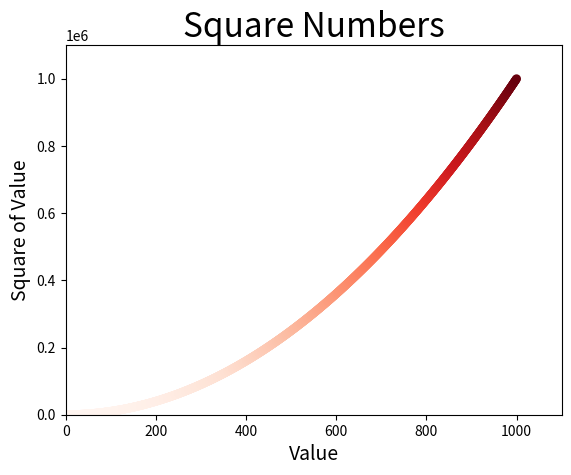

This chart was generated by the following Python code:
import matplotlib.pyplot as plt

x_values = list(range(1,1001))
y_values = [x**2 for x in x_values]#列表推导式，生成1-1000的平方
plt.scatter(x_values,y_values,c=y_values,cmap=plt.cm.Reds,edgecolor='none',s=40)#画点函数,s是点的大小,设置edgecolor为none表示无轮廓
#设置图表标题并给坐标轴加上标签
plt.title("Square Numbers",fontsize=24)
plt.xlabel("Value",fontsize=14)
plt.ylabel("Square of Value",fontsize=14)

#设置每个坐标轴的取值范围
plt.axis([0,1100,0,1100000])#四个参数，x和y坐标的最大值和最小值

plt.savefig('squares_plot.png',bbox_inches='tight')
#第一个为文件名，第二个为保存的区域，bbox_inches='tight'表示裁剪掉空白区域，默认路径在该程序所在目录